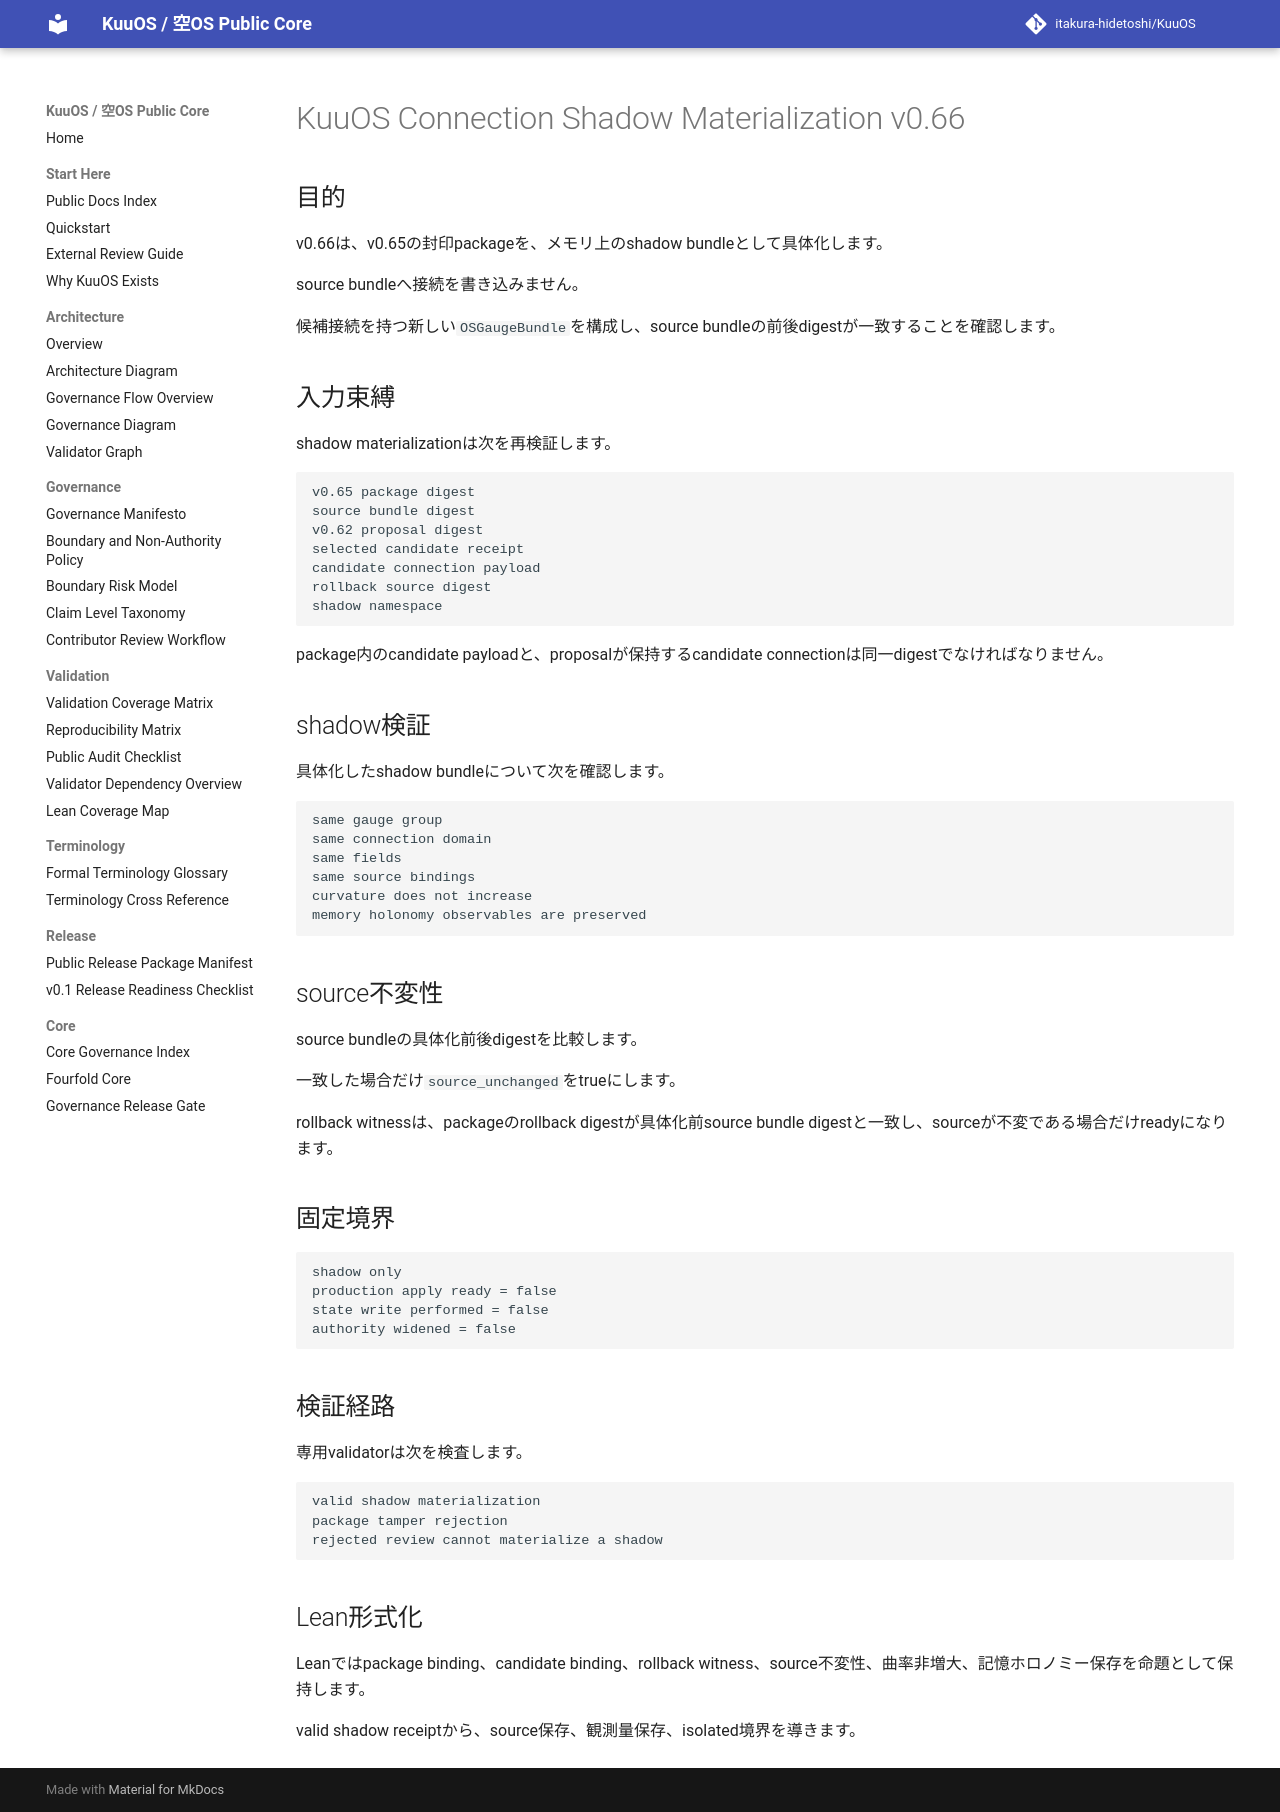

repository: itakura-hidetoshi/KuuOS · page: KUUOS_CONNECTION_SHADOW_MATERIALIZATION_v0_66/index.html · generator: mkdocs

# KuuOS Connection Shadow Materialization v0.66

## 目的

v0.66は、v0.65の封印packageを、メモリ上のshadow bundleとして具体化します。

source bundleへ接続を書き込みません。

候補接続を持つ新しい`OSGaugeBundle`を構成し、source bundleの前後digestが一致することを確認します。

## 入力束縛

shadow materializationは次を再検証します。

```text
v0.65 package digest
source bundle digest
v0.62 proposal digest
selected candidate receipt
candidate connection payload
rollback source digest
shadow namespace
```

package内のcandidate payloadと、proposalが保持するcandidate connectionは同一digestでなければなりません。

## shadow検証

具体化したshadow bundleについて次を確認します。

```text
same gauge group
same connection domain
same fields
same source bindings
curvature does not increase
memory holonomy observables are preserved
```

## source不変性

source bundleの具体化前後digestを比較します。

一致した場合だけ`source_unchanged`をtrueにします。

rollback witnessは、packageのrollback digestが具体化前source bundle digestと一致し、sourceが不変である場合だけreadyになります。

## 固定境界

```text
shadow only
production apply ready = false
state write performed = false
authority widened = false
```

## 検証経路

専用validatorは次を検査します。

```text
valid shadow materialization
package tamper rejection
rejected review cannot materialize a shadow
```

## Lean形式化

Leanではpackage binding、candidate binding、rollback witness、source不変性、曲率非増大、記憶ホロノミー保存を命題として保持します。

valid shadow receiptから、source保存、観測量保存、isolated境界を導きます。
